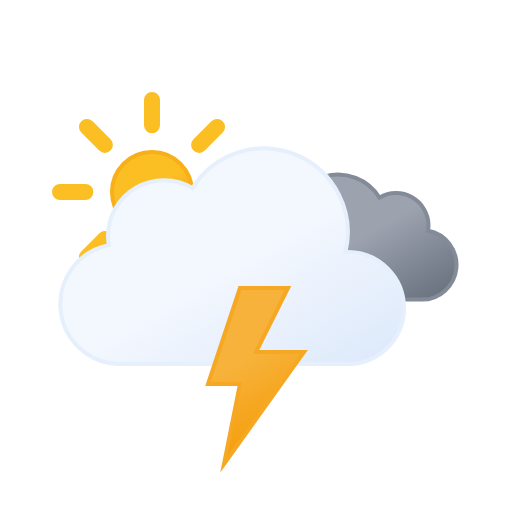
t = 0.00 s
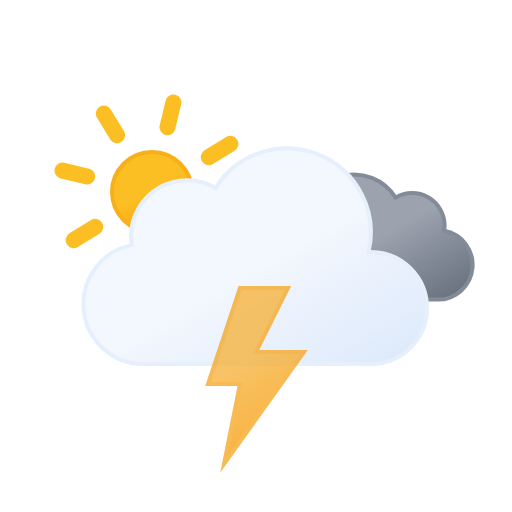
t = 1.68 s
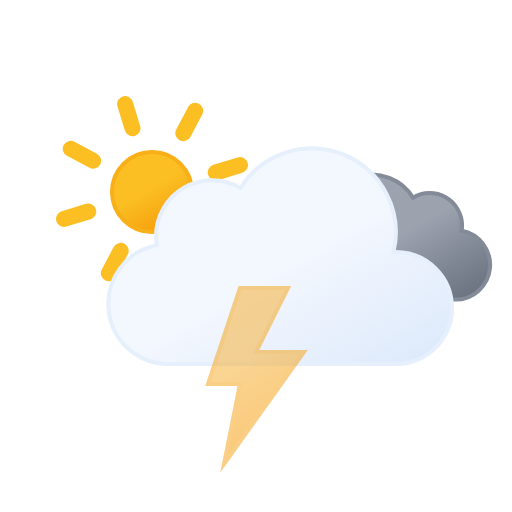
t = 3.50 s
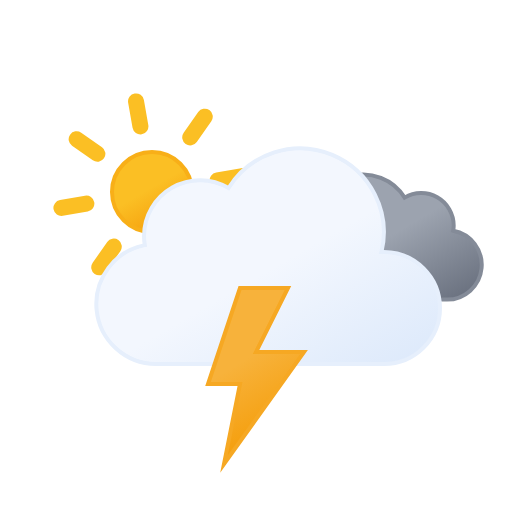
t = 4.38 s
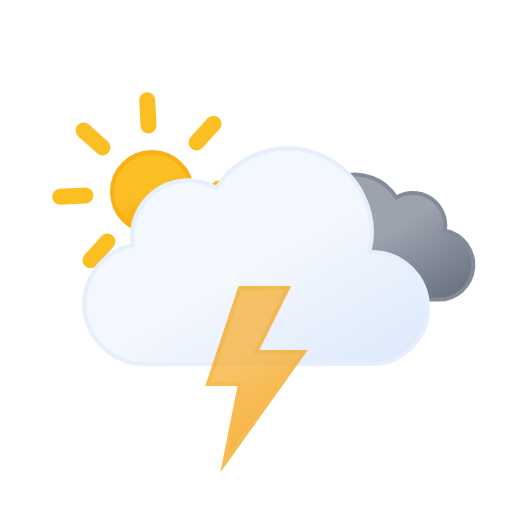
t = 5.25 s
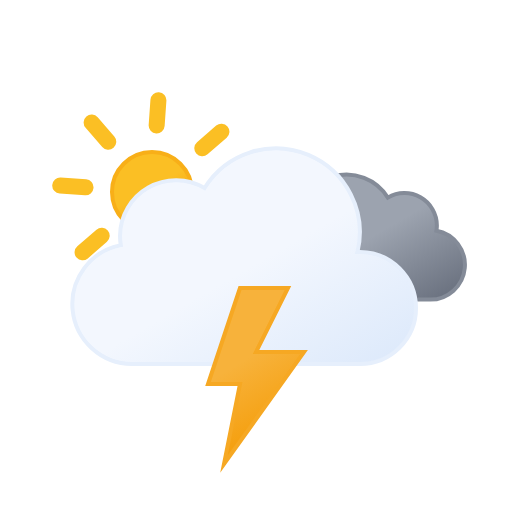
t = 6.13 s

The animated SVG that drew these frames (rendered in a browser with its animation timeline set to each time). Animation: 4 SMIL elements (animate=1,animateTransform=3); frames cover the first 6.12 s, repeats indefinitely.

<svg xmlns="http://www.w3.org/2000/svg" viewBox="0 0 64 64">
	<defs>
		<linearGradient id="a" x1="16.5" y1="19.67" x2="21.5" y2="28.33" gradientUnits="userSpaceOnUse">
			<stop offset="0" stop-color="#fbbf24"/>
			<stop offset="0.45" stop-color="#fbbf24"/>
			<stop offset="1" stop-color="#f59e0b"/>
		</linearGradient>
		<linearGradient id="b" x1="40.76" y1="23" x2="50.83" y2="40.46" gradientUnits="userSpaceOnUse">
			<stop offset="0" stop-color="#9ca3af"/>
			<stop offset="0.45" stop-color="#9ca3af"/>
			<stop offset="1" stop-color="#6b7280"/>
		</linearGradient>
		<linearGradient id="c" x1="22.56" y1="21.96" x2="39.2" y2="50.8" gradientUnits="userSpaceOnUse">
			<stop offset="0" stop-color="#f3f7fe"/>
			<stop offset="0.45" stop-color="#f3f7fe"/>
			<stop offset="1" stop-color="#deeafb"/>
		</linearGradient>
		<linearGradient id="d" x1="26.74" y1="37.88" x2="35.76" y2="53.52" gradientUnits="userSpaceOnUse">
			<stop offset="0" stop-color="#f7b23b"/>
			<stop offset="0.45" stop-color="#f7b23b"/>
			<stop offset="1" stop-color="#f59e0b"/>
		</linearGradient>
	</defs>
	<circle cx="19" cy="24" r="5" stroke="#f8af18" stroke-miterlimit="10" stroke-width="0.5" fill="url(#a)"/>
	<path d="M19,15.67V12.5m0,23V32.33m5.89-14.22,2.24-2.24M10.87,32.13l2.24-2.24m0-11.78-2.24-2.24M27.13,32.13l-2.24-2.24M7.5,24h3.17M30.5,24H27.33" fill="none" stroke="#fbbf24" stroke-linecap="round" stroke-miterlimit="10" stroke-width="2">
		<animateTransform attributeName="transform" type="rotate" values="0 19 24; 360 19 24" dur="45s" repeatCount="indefinite"/>
	</path>
	<path d="M34.23,33.45a4.05,4.05,0,0,0,4.05,4H54.79a4.34,4.34,0,0,0,.81-8.61,3.52,3.52,0,0,0,.06-.66,4.06,4.06,0,0,0-6.13-3.48,6.08,6.08,0,0,0-11.25,3.19,6.34,6.34,0,0,0,.18,1.46h-.18A4.05,4.05,0,0,0,34.23,33.45Z" stroke="#848b98" stroke-miterlimit="10" stroke-width="0.5" fill="url(#b)">
		<animateTransform attributeName="transform" type="translate" values="-2.1 0; 2.1 0; -2.1 0" dur="7s" repeatCount="indefinite"/>
	</path>
	<path d="M46.5,31.5l-.32,0a10.49,10.49,0,0,0-19.11-8,7,7,0,0,0-10.57,6,7.21,7.21,0,0,0,.1,1.14A7.5,7.5,0,0,0,18,45.5a4.19,4.19,0,0,0,.5,0v0h28a7,7,0,0,0,0-14Z" stroke="#e6effc" stroke-miterlimit="10" stroke-width="0.5" fill="url(#c)">
		<animateTransform attributeName="transform" type="translate" values="-3 0; 3 0; -3 0" dur="7s" repeatCount="indefinite"/>
	</path>
	<polygon points="30 36 26 48 30 48 28 58 38 44 32 44 36 36 30 36" stroke="#f6a823" stroke-miterlimit="10" stroke-width="0.5" fill="url(#d)">
		<animate attributeName="opacity" values="1; 1; 1; 1; 1; 1; 0.1; 1; 0.1; 1; 1; 0.1; 1; 0.1; 1" dur="2s" repeatCount="indefinite"/>
	</polygon>
</svg>
